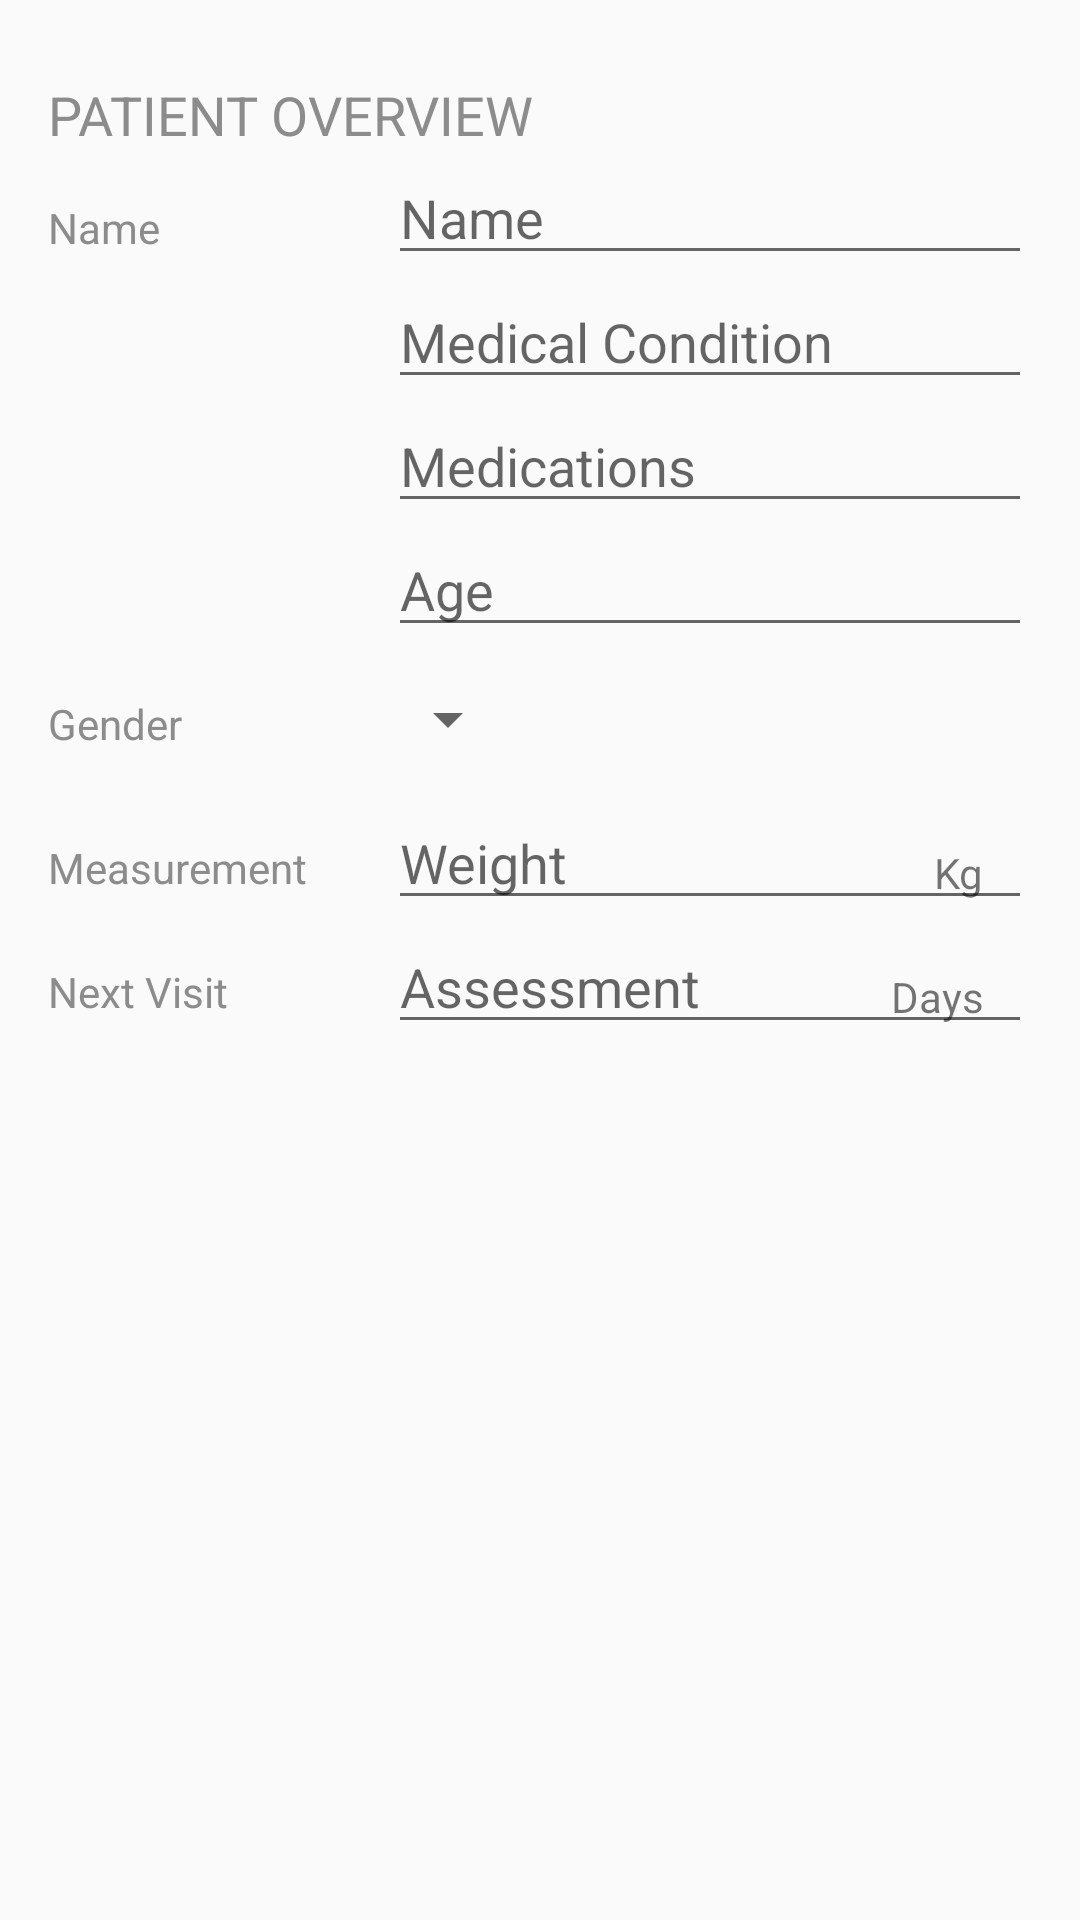

Android layout source for this screen:
<!-- AndroidManifest.xml: application theme AppTheme -->
<!-- res/layout/activity_editor.xml -->
<?xml version="1.0" encoding="utf-8"?>
<LinearLayout
    xmlns:android="http://schemas.android.com/apk/res/android"
    xmlns:tools="http://schemas.android.com/tools"
    android:layout_width="match_parent"
    android:layout_height="match_parent"
    android:orientation="vertical"
    android:padding="@dimen/activity_margin"
    tools:context=".EditorActivity">

    
    <TextView
        android:text="@string/overview"
        style="@style/style1" />

    
    <LinearLayout
        android:layout_width="match_parent"
        android:layout_height="wrap_content"
        android:orientation="horizontal">

        <TextView
            android:text="@string/patient_name"
            style="@style/style2" />

        <LinearLayout
            android:layout_height="wrap_content"
            android:layout_width="0dp"
            android:layout_weight="2"
            android:paddingLeft="4dp"
            android:orientation="vertical">

            <EditText
                android:id="@+id/edit_patient_name"
                android:hint="@string/name_of_patient"
                android:inputType="textCapWords"
                style="@style/EditorFieldStyle" />

            <EditText
                android:id="@+id/edit_patient_condition"
                android:hint="@string/health_condition"
                android:inputType="textCapWords"
                style="@style/EditorFieldStyle" />

            <EditText
                android:id="@+id/edit_meds"
                android:hint="@string/number_of_meds"
                android:inputType="textCapWords"
                style="@style/EditorFieldStyle" />

            <EditText
                android:id="@+id/edit_age"
                android:hint="@string/age_of_patient"
                android:inputType="number"
                style="@style/EditorFieldStyle" />

        </LinearLayout>
    </LinearLayout>

    
    <LinearLayout
        android:id="@+id/container_gender"
        android:layout_width="match_parent"
        android:layout_height="wrap_content"
        android:orientation="horizontal">

        
        <TextView
            android:text="@string/patients_gender"
            style="@style/style2" />

        
        <LinearLayout
            android:layout_height="wrap_content"
            android:layout_width="0dp"
            android:layout_weight="2"
            android:orientation="vertical">

            
            <Spinner
                android:id="@+id/spinner_gender"
                android:layout_height="48dp"
                android:layout_width="wrap_content"
                android:paddingRight="16dp"
                android:spinnerMode="dropdown"/>
        </LinearLayout>
    </LinearLayout>

    
    <LinearLayout
        android:id="@+id/container_weight"
        android:layout_width="match_parent"
        android:layout_height="wrap_content"
        android:orientation="horizontal">

        
        <TextView
            android:text="@string/weight"
            style="@style/style2" />

        
        <RelativeLayout
            android:layout_height="wrap_content"
            android:layout_width="0dp"
            android:layout_weight="2"
            android:paddingLeft="4dp">

            
            <EditText
                android:id="@+id/edit_patient_weight"
                android:hint="@string/patients_weight"
                android:inputType="number"
                style="@style/EditorFieldStyle" />

            
            <TextView
                android:id="@+id/label_weight_units"
                android:text="@string/weight_unit"
                style="@style/EditorUnitsStyle"/>
        </RelativeLayout>
    </LinearLayout>

    <LinearLayout
        android:id="@+id/container_assessment"
        android:layout_width="match_parent"
        android:layout_height="wrap_content"
        android:orientation="horizontal">

        
        <TextView
            android:text="@string/date_of_next_assessment1"
            style="@style/style2" />

        
        <RelativeLayout
            android:layout_height="wrap_content"
            android:layout_width="0dp"
            android:layout_weight="2"
            android:paddingLeft="4dp">

            
            <EditText
                android:id="@+id/edit_assessment"
                android:hint="@string/date_of_next_assessment"
                android:inputType="number"
                style="@style/EditorFieldStyle" />

            
            <TextView
                android:id="@+id/label_day_units"
                android:text="@string/day_unit"
                style="@style/EditorUnitsStyle"/>
        </RelativeLayout>
    </LinearLayout>

</LinearLayout>
<!-- resources referenced by this layout -->
<resources>
  <dimen name="activity_margin">16dp</dimen>
  <string name="age_of_patient">Age</string>
  <string name="date_of_next_assessment">Assessment</string>
  <string name="date_of_next_assessment1">Next Visit</string>
  <string name="day_unit">Days</string>
  <string name="health_condition">Medical Condition</string>
  <string name="name_of_patient">Name</string>
  <string name="number_of_meds">Medications</string>
  <string name="overview">Patient Overview</string>
  <string name="patient_name">Name</string>
  <string name="patients_gender">Gender</string>
  <string name="patients_weight">Weight</string>
  <string name="weight">Measurement</string>
  <string name="weight_unit">Kg</string>
  <style name="EditorFieldStyle">
          <item name="android:layout_height">wrap_content</item>
          <item name="android:layout_width">match_parent</item>
          <item name="android:textAppearance">?android:textAppearanceMedium</item>
      </style>
  <style name="EditorUnitsStyle">
          <item name="android:layout_height">wrap_content</item>
          <item name="android:layout_width">wrap_content</item>
          <item name="android:layout_alignParentRight">true</item>
          <item name="android:paddingRight">16dp</item>
          <item name="android:paddingTop">16dp</item>
          <item name="android:textAppearance">?android:textAppearanceSmall</item>
      </style>
  <style name="style1">
          <item name="android:layout_height">wrap_content</item>
          <item name="android:layout_width">match_parent</item>
          <item name="android:paddingTop">10dp</item>
          <item name="android:textAllCaps">true</item>
          <item name="android:textColor">@color/colorPrimaryDark</item>
          <item name="android:textAppearance">?android:textAppearanceMedium</item>
      </style>
  <style name="style2">
          <item name="android:layout_height">wrap_content</item>
          <item name="android:layout_width">0dp</item>
          <item name="android:layout_weight">1</item>
          <item name="android:paddingTop">16dp</item>
          <item name="android:textColor">@color/colorPrimaryDark</item>
          <item name="android:textAppearance">?android:textAppearanceSmall</item>
      </style>
  <style name="AppTheme" parent="Theme.AppCompat.Light.DarkActionBar">
          
          <item name="colorPrimary">@color/colorPrimary</item>
          <item name="colorPrimaryDark">@color/colorPrimaryDark</item>
          <item name="colorAccent">@color/colorAccent</item>
      </style>
  <color name="colorPrimaryDark">#8c8c8c</color>
  <color name="colorPrimary">#bcbcbc</color>
  <color name="colorAccent">#eeeeee</color>
</resources>
